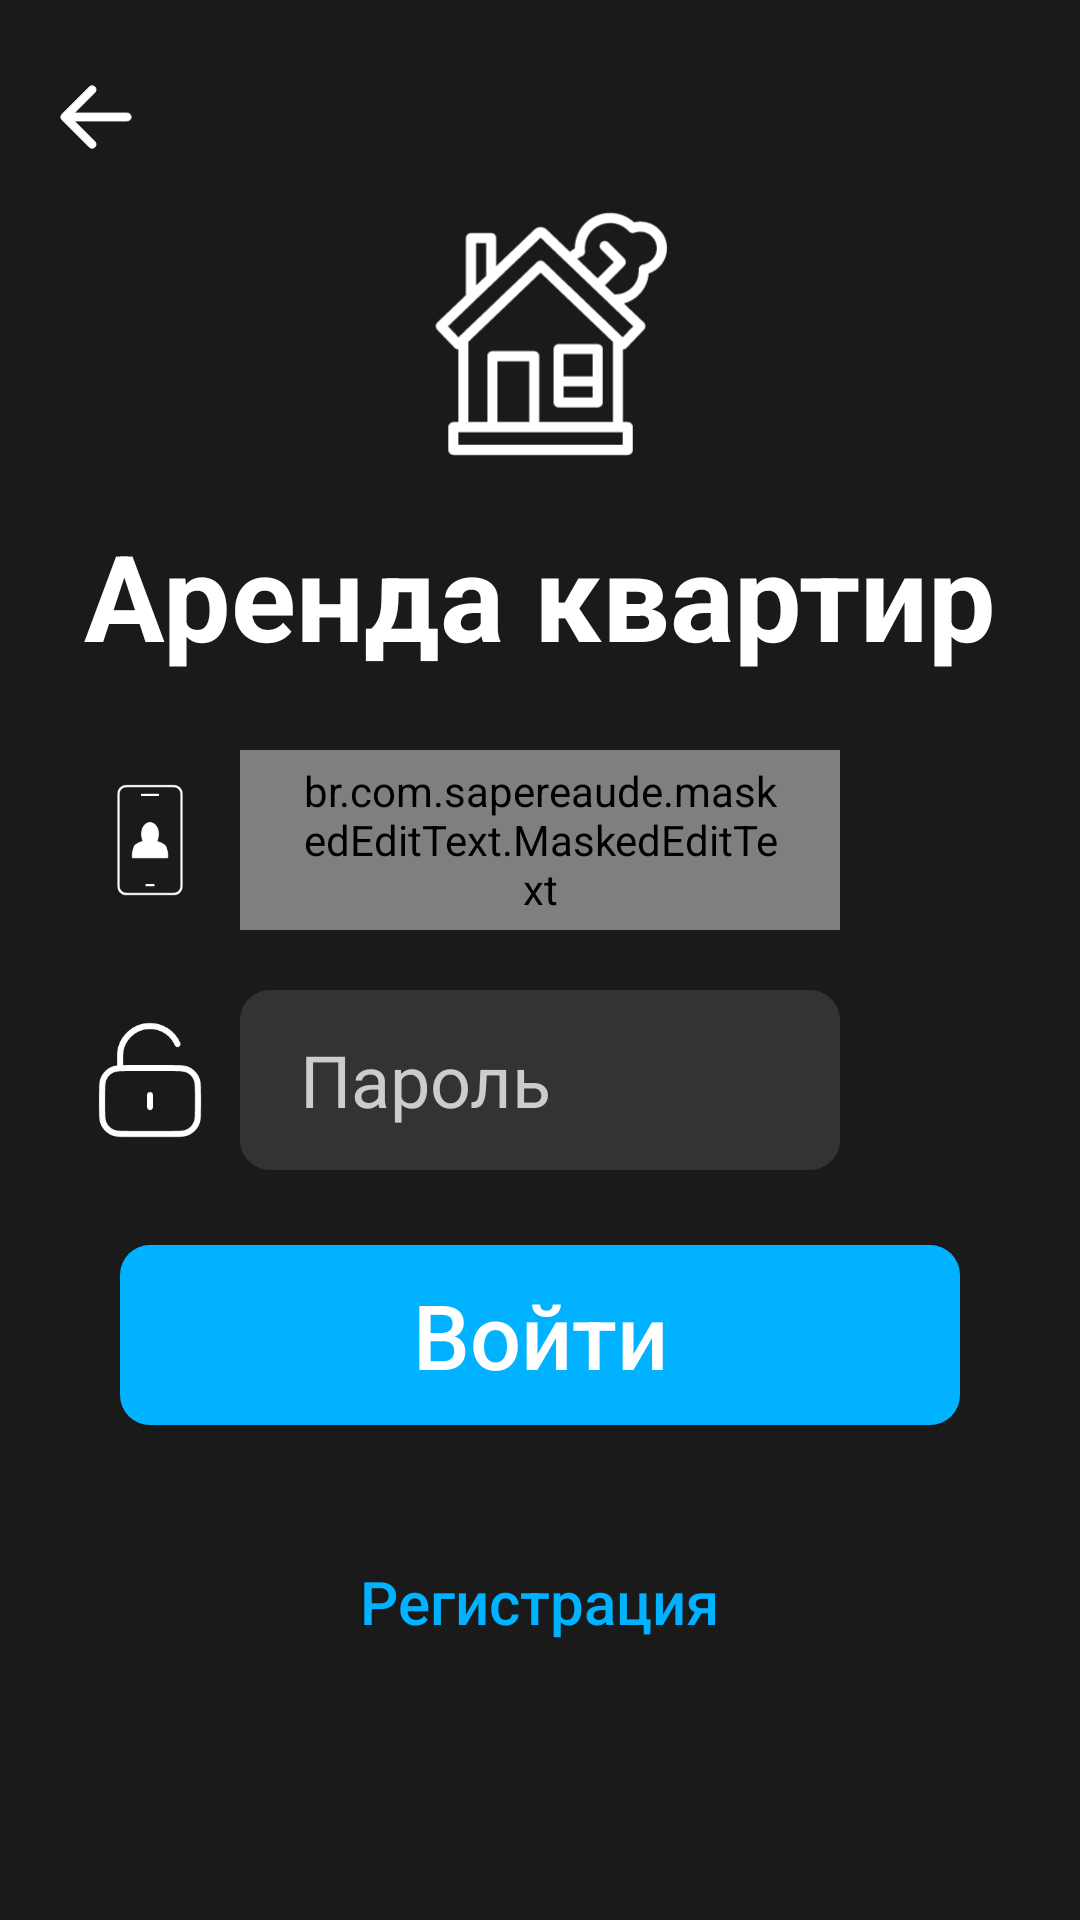

Android layout source for this screen:
<!-- AndroidManifest.xml: application theme AppTheme -->
<!-- res/layout/activity_sign_in.xml -->
<?xml version="1.0" encoding="utf-8"?>
<RelativeLayout xmlns:tools="http://schemas.android.com/tools"
    xmlns:android="http://schemas.android.com/apk/res/android"
    android:layout_width="match_parent"
    android:layout_height="match_parent"
    xmlns:mask="http://schemas.android.com/apk/res-auto"
    tools:context=".SignInActivity"
    android:background="#FF1A1A1A">
    <RelativeLayout
        android:id="@+id/top_panel"
        android:layout_width="match_parent"
        android:layout_height="wrap_content"
        android:layout_marginTop="15sp"
        android:layout_marginHorizontal="20sp">


        <Button android:id="@+id/back"
            android:layout_width="50sp"
            android:layout_centerVertical="true"
            android:drawableStart="@drawable/arrow_to_left"
            style="@style/TransparentButtonTheme"/>


    </RelativeLayout>
    <RelativeLayout
        android:layout_width="match_parent"
        android:layout_height="match_parent"
        android:layout_marginVertical="30sp"
        android:layout_marginHorizontal="20sp"
        android:background="@android:color/transparent">


        <br.com.sapereaude.maskedEditText.MaskedEditText android:id="@+id/phone"
            android:layout_width="match_parent"
            android:layout_height="60sp"
            android:layout_above="@id/horizontal_line"
            android:paddingHorizontal="20sp"
            android:layout_marginVertical="10sp"
            android:layout_centerHorizontal="true"
            android:layout_marginHorizontal="60sp"
            android:textSize="24sp"
            android:textColor="@color/white"
            android:inputType="phone"
            android:typeface="monospace"
            mask:allowed_chars="1234567890"
            android:autofillHints="phone"
            android:background="@drawable/button"
            mask:mask="+7(###)###-##-##"
            mask:keep_hint="true"/>
        <EditText android:id="@+id/password"
            android:layout_width="match_parent"
            android:layout_height="60sp"
            android:layout_centerHorizontal="true"
            android:layout_below="@id/horizontal_line"
            android:layout_marginHorizontal="60sp"
            android:layout_marginVertical="10sp"
            android:paddingHorizontal="20sp"
            android:textColor="@color/white"
            android:textColorHint="@color/light_gray"
            android:hint="@string/password"
            android:textSize="24sp"
            android:autofillHints="password"
            android:inputType="textPassword"
            android:background="@drawable/button"/>
        <Button android:id="@+id/sign_in"
            style="@style/Widget.AppCompat.Button.Borderless.Colored"
            android:layout_width="match_parent"
            android:layout_height="60sp"
            android:layout_centerHorizontal="true"
            android:layout_below="@id/password"
            android:layout_marginHorizontal="20sp"
            android:layout_marginVertical="15sp"
            android:textAlignment="center"
            android:textSize="30sp"
            android:text="@string/sign_in"
            android:background="@drawable/button_main"/>
        <Button android:id="@+id/sign_up"
            android:layout_width="wrap_content"
            android:layout_height="wrap_content"
            android:layout_centerHorizontal="true"
            android:layout_below="@id/sign_in"
            android:layout_marginVertical="20sp"
            android:textAlignment="center"
            android:textSize="20sp"
            android:textColor="@drawable/button_transparent_reverse"
            android:text="@string/register"
            android:background="@android:color/transparent"/>


        <ImageView android:id="@+id/icon"
            android:contentDescription="@string/app_name"
            android:layout_width="200sp"
            android:layout_height="200sp"
            android:layout_centerHorizontal="true"
            android:layout_above="@id/app_name"
            android:layout_marginBottom="-20sp"
            android:src="@drawable/ic_launcher_foreground" />
        <TextView android:id="@+id/app_name"
            android:layout_width="wrap_content"
            android:layout_height="wrap_content"
            android:layout_centerHorizontal="true"
            android:layout_above="@id/phone"
            android:layout_marginBottom="15sp"
            android:textSize="40sp"
            android:textColor="@color/white"
            android:textStyle="bold"
            android:text="@string/app_name"/>
        <View
            android:id="@+id/horizontal_line"
            android:layout_width="match_parent"
            android:layout_height="0sp"
            android:layout_centerVertical="true"
            android:background="@android:color/transparent"/>
        <ImageView
            android:contentDescription="@string/phone_number"
            android:layout_width="60sp"
            android:layout_height="60sp"
            android:layout_marginVertical="10sp"
            android:scaleType="center"
            android:layout_above="@+id/horizontal_line"
            android:src="@drawable/phone"
            android:background="@android:color/transparent"/>
        <ImageView
            android:contentDescription="@string/password"
            android:layout_width="60sp"
            android:layout_height="60sp"
            android:layout_marginVertical="10sp"
            android:scaleType="center"
            android:layout_below="@+id/horizontal_line"
            android:src="@drawable/lock"
            android:background="@android:color/transparent"/>
    </RelativeLayout>
</RelativeLayout>
<!-- resources referenced by this layout -->
<resources>
  <color name="light_gray">#CCC</color>
  <color name="white">#FFFFFFFF</color>
  <!-- drawable button (drawable) -->
  <?xml version="1.0" encoding="utf-8"?>
  <selector xmlns:android="http://schemas.android.com/apk/res/android">
  
      <item android:drawable="@drawable/button_pressed" android:state_selected="true" />
      <item android:drawable="@drawable/button_pressed" android:state_pressed="true" />
      <item android:drawable="@drawable/button_pressed" android:state_checked="true"/>
      <item android:drawable="@drawable/button_normal" />
  
  </selector>
  <!-- drawable button_main (drawable) -->
  <?xml version="1.0" encoding="utf-8"?>
  <selector xmlns:android="http://schemas.android.com/apk/res/android">
      <item android:drawable="@drawable/button_main_pressed" android:state_selected="true" />
      <item android:drawable="@drawable/button_main_pressed" android:state_pressed="true" />
      <item android:drawable="@drawable/button_main_normal"/>
  </selector>
  <!-- drawable button_transparent_reverse (drawable) -->
  <?xml version="1.0" encoding="utf-8"?>
  <selector xmlns:android="http://schemas.android.com/apk/res/android">
      <item android:state_focused="true"
            android:state_pressed="true"
            android:color="@color/white"/>
      <item android:state_focused="false"
            android:state_pressed="true"
            android:color="@color/white"/>
      <item android:color="@color/light_blue"/>
  </selector>
  <string name="app_name">Аренда квартир</string>
  <string name="password">Пароль</string>
  <string name="phone_number">Номер телефона</string>
  <string name="register">Регистрация</string>
  <string name="sign_in">Войти</string>
  <style name="TransparentButtonTheme" parent="Widget.AppCompat.Button.Borderless.Colored">
          <item name="android:layout_width">wrap_content</item>
          <item name="android:layout_height">wrap_content</item>
          <item name="android:padding">0sp</item>
          <item name="android:textAllCaps">false</item>
          <item name="android:textColor">@color/white</item>
          <item name="android:background">@null</item>
      </style>
  <!-- drawable button_pressed (drawable) -->
  <?xml version="1.0" encoding="utf-8"?>
  <shape xmlns:android="http://schemas.android.com/apk/res/android">
  
      <solid android:color="@color/hidden_gray"/>
      <corners android:radius="10sp"/>
      <size android:height="50sp"/>
  
  </shape>
  <!-- drawable button_normal (drawable) -->
  <?xml version="1.0" encoding="utf-8"?>
  <shape xmlns:android="http://schemas.android.com/apk/res/android">
  
      <solid android:color="@color/gray"/>
      <corners android:radius="10sp"/>
      <size android:height="50sp"/>
  
  </shape>
  <!-- drawable button_main_pressed (drawable) -->
  <?xml version="1.0" encoding="utf-8"?>
  <shape xmlns:android="http://schemas.android.com/apk/res/android">
  
  
      <corners android:radius="10sp"/>
      <size android:height="50sp"/>
      <solid android:color="@color/cloudy"/>
  
  </shape>
  <!-- drawable button_main_normal (drawable) -->
  <?xml version="1.0" encoding="utf-8"?>
  <shape xmlns:android="http://schemas.android.com/apk/res/android">
  
  
      <corners android:radius="10sp"/>
      <size android:height="50sp"/>
      <solid android:color="@color/light_blue"/>
  
  </shape>
  <color name="light_blue">#00B2FF</color>
  <color name="black">#FF000000</color>
  <color name="gray">#333</color>
  <style name="CheckBoxTheme" parent="Widget.AppCompat.CompoundButton.CheckBox">
          <item name="android:layout_width">wrap_content</item>
          <item name="android:layout_height">wrap_content</item>
          <item name="android:layout_marginVertical">15sp</item>
          <item name="android:paddingLeft">10sp</item>
          <item name="android:textColor">@color/white</item>
          <item name="android:textColorHint">@color/white</item>
          <item name="android:button">@drawable/checkbox</item>
      </style>
  <color name="hidden_gray">#666</color>
  <color name="cloudy">#67d1ff</color>
</resources>
